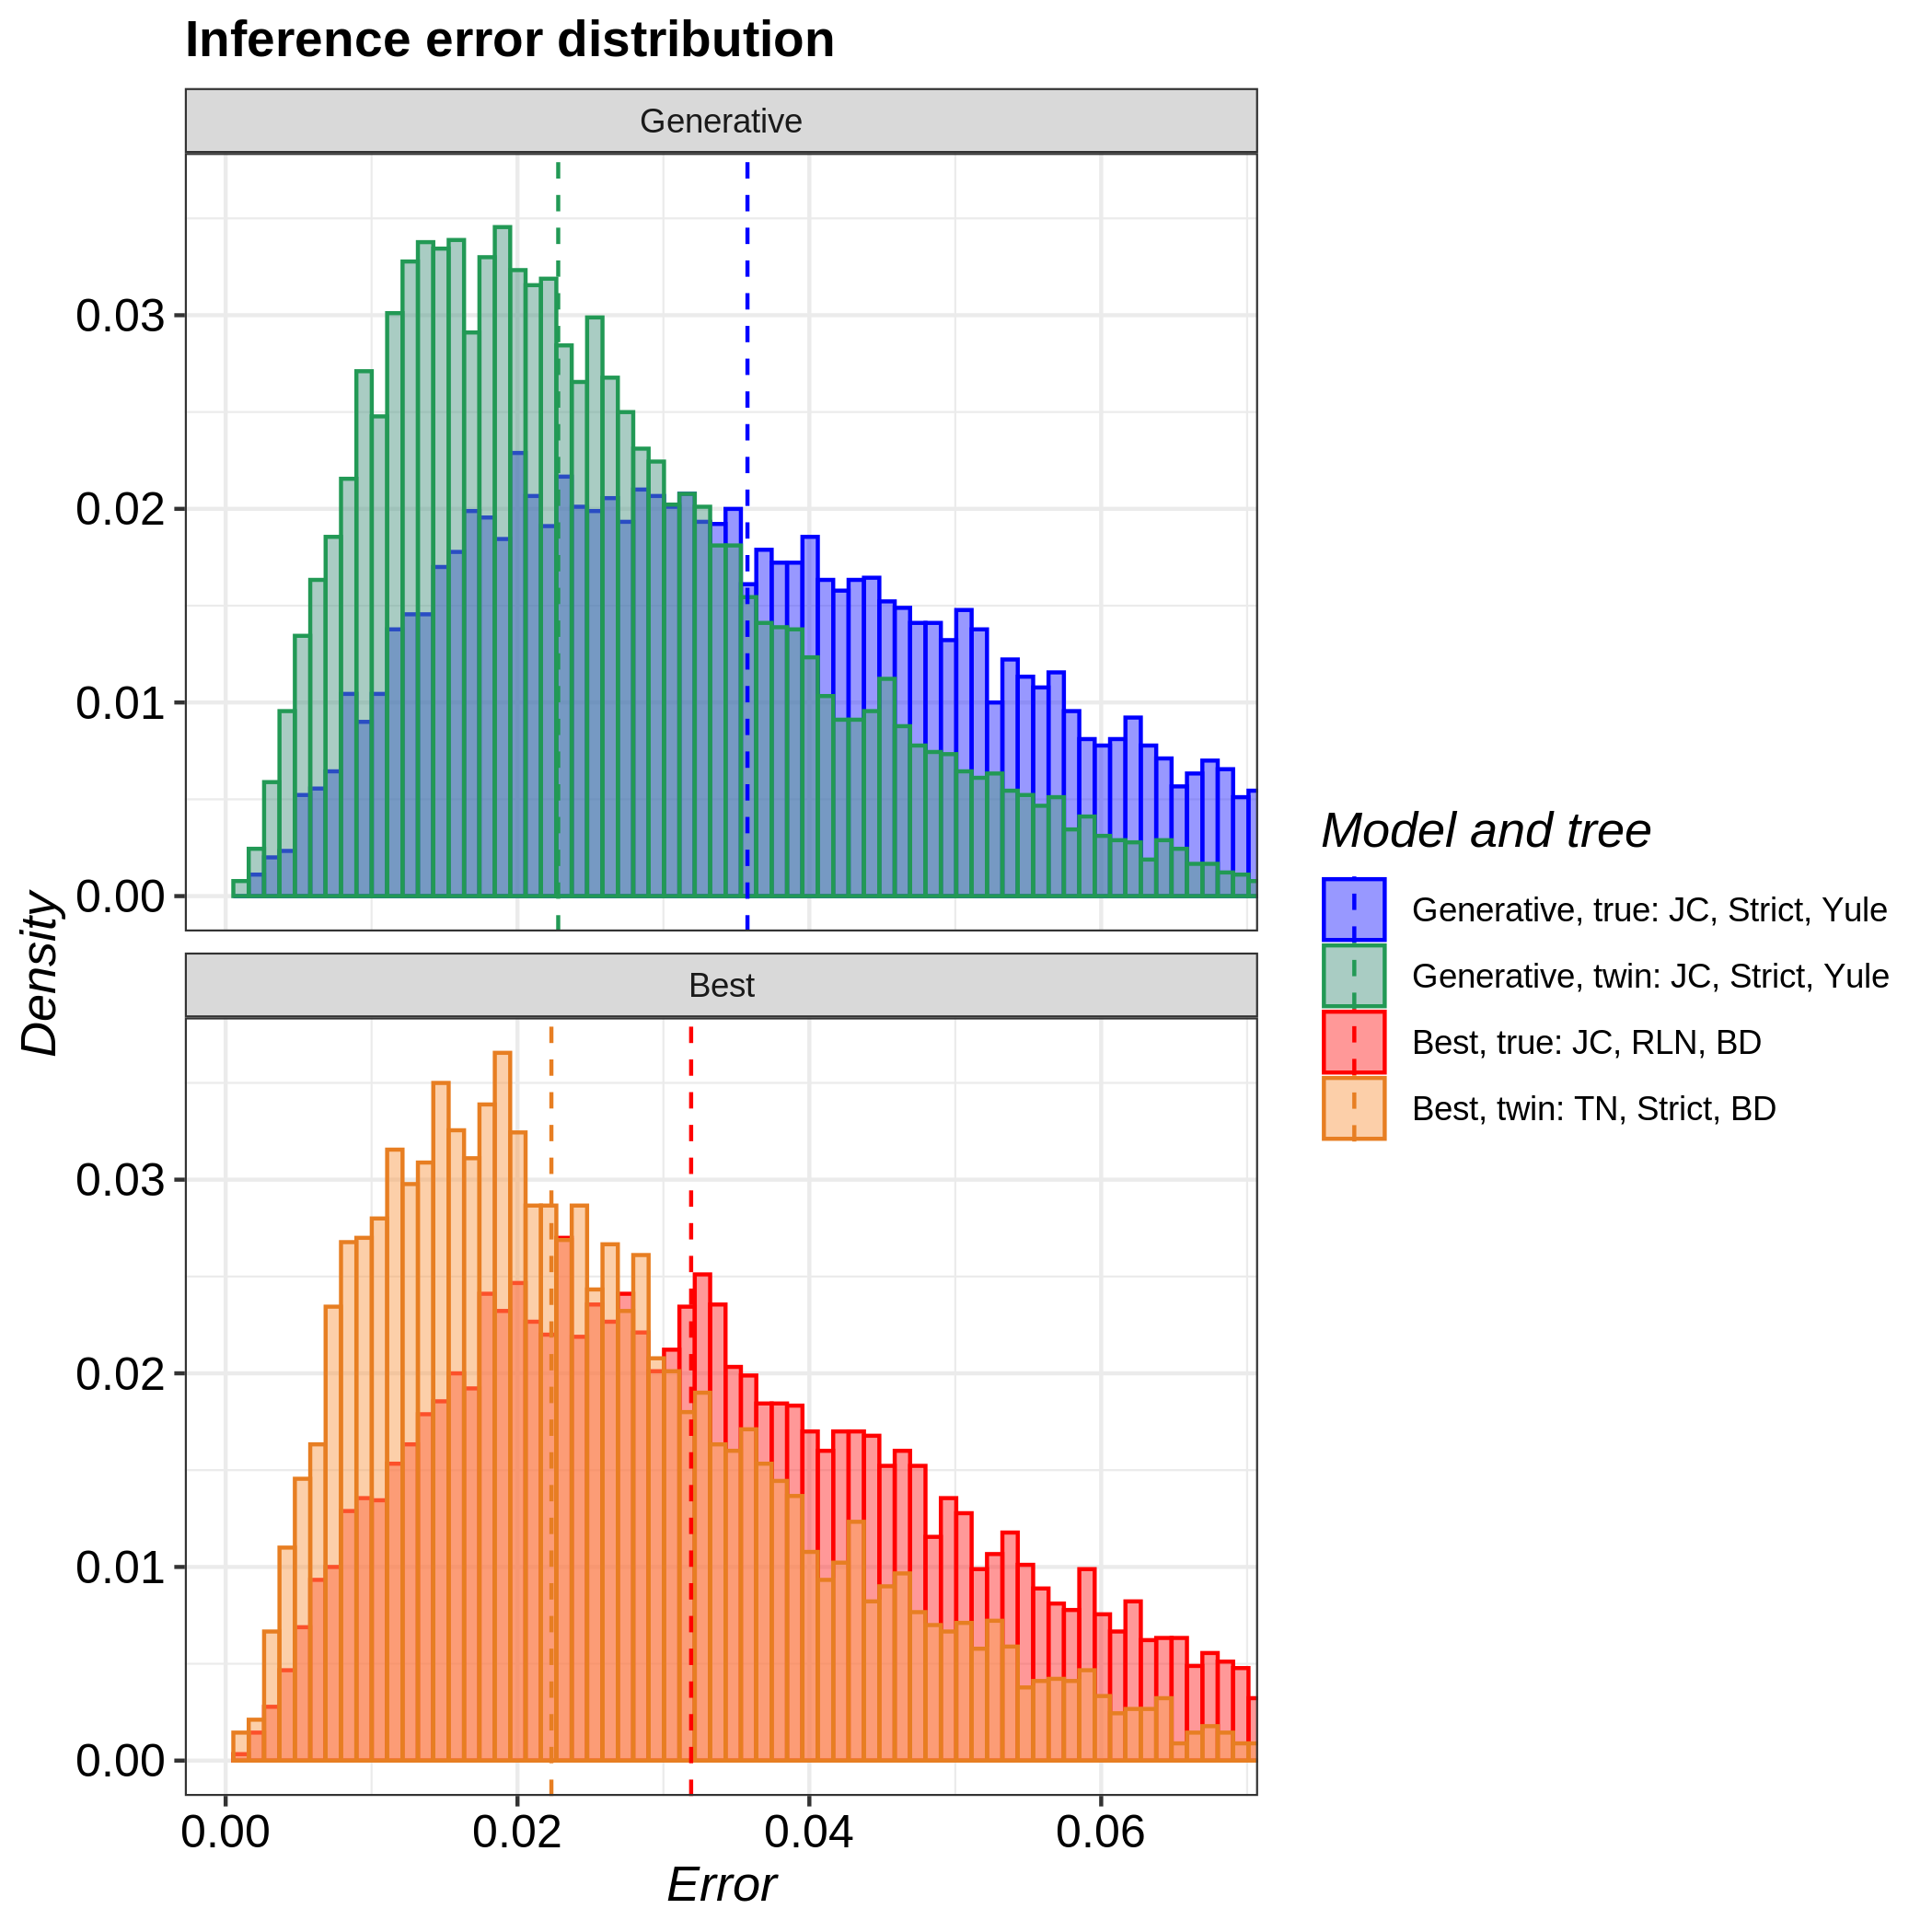

The table this chart was drawn from, first rows:
tree, inference_model, inference_model_weight, site_model, clock_model, tree_prior, error_1, error_2, error_3, error_4, error_5, error_6, error_7, error_8, error_9, error_10, error_11, error_12, error_13, error_14, error_15, error_16, error_17, error_18
true, generative, NA, JC69, strict, yule, 0.0223, 0.01329, 0.02283, 0.05664, 0.01957, 0.04043, 0.03298, 0.04616, 0.03117, 0.04054, 0.03868, 0.0204, 0.016, 0.03421, 0.04254, 0.02474, 0.02379, 0.01371
true, candidate, 0.8792, JC69, relaxed_log_normal, birth_death, 0.01526, 0.03901, 0.05795, 0.03742, 0.05716, 0.03392, 0.04169, 0.06346, 0.1085, 0.05463, 0.02481, 0.03966, 0.02019, 0.02995, 0.02858, 0.0576, 0.02477, 0.01147
twin, generative, NA, JC69, strict, yule, 0.01755, 0.01726, 0.03784, 0.01578, 0.01553, 0.01992, 0.007601, 0.02099, 0.03129, 0.03756, 0.01752, 0.03018, 0.01609, 0.03363, 0.03894, 0.03072, 0.01041, 0.009982
twin, candidate, 0.9667, TN93, strict, birth_death, 0.007972, 0.02493, 0.06539, 0.02461, 0.04439, 0.01771, 0.02322, 0.0255, 0.02803, 0.01244, 0.01416, 0.05633, 0.02057, 0.04033, 0.02429, 0.02144, 0.01353, 0.03721
